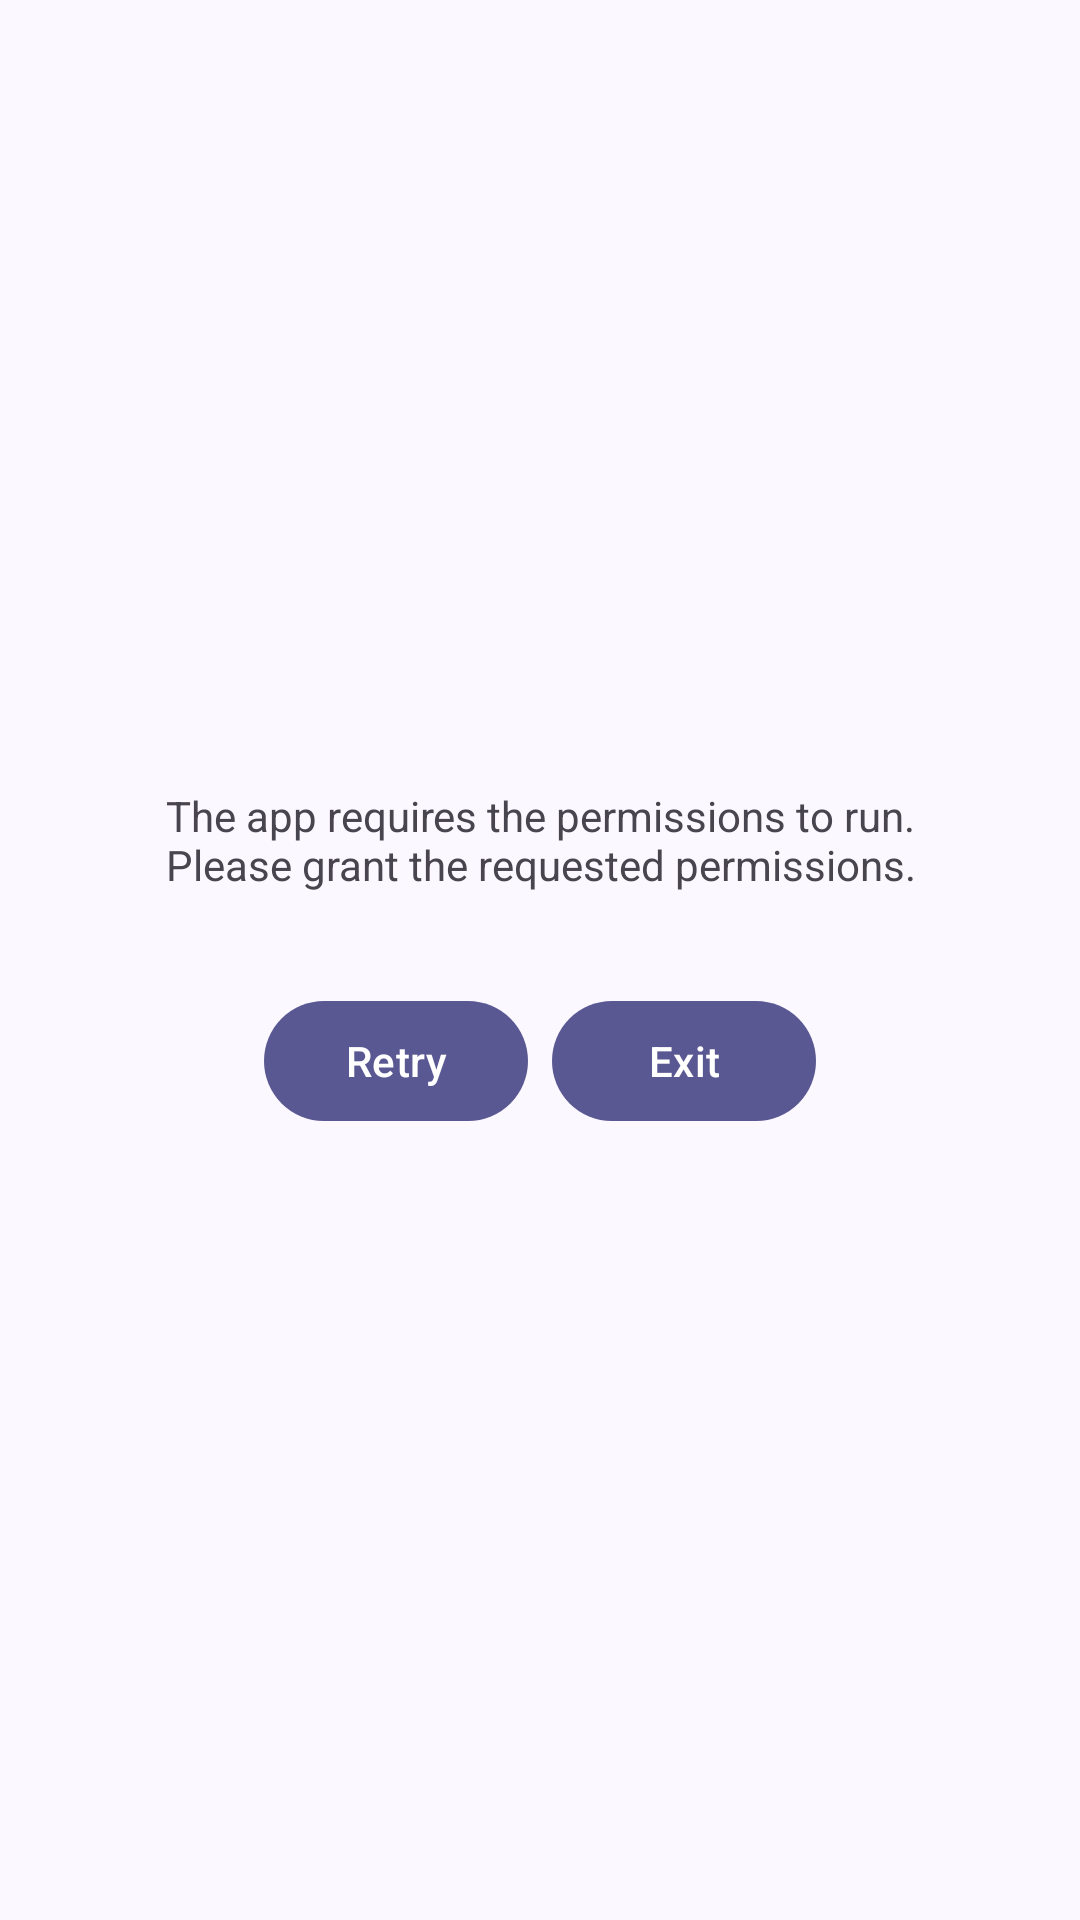

Produce the Android XML layout that renders to this screen, including the resource entries it uses.
<!-- AndroidManifest.xml: application theme AppTheme -->
<!-- res/layout/dialog_permissions.xml -->
<?xml version="1.0" encoding="utf-8"?>
<layout xmlns:android="http://schemas.android.com/apk/res/android"
        xmlns:tools="http://schemas.android.com/tools">

    <LinearLayout
          android:orientation="vertical"
          android:layout_width="wrap_content"
          android:layout_height="match_parent"
          android:gravity="center"
          android:paddingTop="@dimen/activity_vertical_margin"
          android:paddingBottom="@dimen/activity_vertical_margin"
          android:paddingLeft="@dimen/activity_horizontal_margin"
          android:paddingRight="@dimen/activity_horizontal_margin"
          tools:context="org.laborato.mdmlab.launcher.ui.MainActivity">

        <com.google.android.material.textview.MaterialTextView
            android:layout_width="@dimen/dialog_enter_device_id_width"
            android:layout_height="wrap_content"
            android:gravity="center_horizontal"
            android:text="@string/dialog_permission_title"
            android:layout_marginBottom="@dimen/activity_vertical_margin"/>

        <LinearLayout
            android:layout_width="match_parent"
            android:layout_height="wrap_content"
            android:layout_gravity="center"
            android:gravity="center_vertical|center_horizontal"
            android:layout_marginTop="@dimen/activity_horizontal_margin"
            android:orientation="horizontal">

            <com.google.android.material.button.MaterialButton
                android:layout_width="wrap_content"
                android:layout_height="wrap_content"
                android:layout_gravity="center"
                android:text="@string/main_activity_repeat"
                android:onClick="permissionsRetryClicked"/>

            <com.google.android.material.button.MaterialButton
                android:layout_width="wrap_content"
                android:layout_height="wrap_content"
                android:layout_gravity="center"
                android:layout_marginLeft="8dp"
                android:text="@string/main_activity_exit"
                android:onClick="permissionsExitClicked"/>

        </LinearLayout>

    </LinearLayout>

</layout>
<!-- resources referenced by this layout -->
<resources>
  <dimen name="activity_horizontal_margin">16dp</dimen>
  <dimen name="activity_vertical_margin">16dp</dimen>
  <dimen name="dialog_enter_device_id_width">280dp</dimen>
  <string name="dialog_permission_title">The app requires the permissions to run. Please grant the requested permissions.</string>
  <string name="main_activity_exit">Exit</string>
  <string name="main_activity_repeat">Retry</string>
  <style name="Widget.LabMDM.Button" parent="Widget.Material3.Button">
          <item name="android:minWidth">16dp</item>
          <item name="android:textAppearance">?attr/textAppearanceBodySmall</item>
      </style>
  <color name="md_theme_primary">#5A5892</color>
  <color name="md_theme_onPrimary">#FFFFFF</color>
  <color name="md_theme_primaryContainer">#E2DFFF</color>
  <color name="md_theme_onPrimaryContainer">#424178</color>
  <color name="md_theme_secondary">#5E5C71</color>
  <color name="md_theme_onSecondary">#FFFFFF</color>
  <color name="md_theme_secondaryContainer">#E3E0F9</color>
  <color name="md_theme_onSecondaryContainer">#464559</color>
  <color name="md_theme_tertiary">#7A5368</color>
  <color name="md_theme_onTertiary">#FFFFFF</color>
  <color name="md_theme_tertiaryContainer">#FFD8EA</color>
  <color name="md_theme_onTertiaryContainer">#603C50</color>
  <color name="md_theme_error">#BA1A1A</color>
  <color name="md_theme_onError">#FFFFFF</color>
  <color name="md_theme_errorContainer">#FFDAD6</color>
  <color name="md_theme_onErrorContainer">#93000A</color>
  <color name="md_theme_background">#FCF8FF</color>
  <color name="md_theme_onBackground">#1B1B21</color>
  <color name="md_theme_surface">#FCF8FF</color>
  <color name="md_theme_onSurface">#1B1B21</color>
  <color name="md_theme_surfaceVariant">#E4E1EC</color>
  <color name="md_theme_onSurfaceVariant">#47464F</color>
  <color name="md_theme_outline">#787680</color>
  <color name="md_theme_outlineVariant">#C8C5D0</color>
  <color name="md_theme_inverseSurface">#313036</color>
  <color name="md_theme_inverseOnSurface">#F3EFF7</color>
  <color name="md_theme_inversePrimary">#C3C0FF</color>
  <color name="md_theme_primaryFixed">#E2DFFF</color>
  <color name="md_theme_onPrimaryFixed">#16134A</color>
  <color name="md_theme_primaryFixedDim">#C3C0FF</color>
  <color name="md_theme_onPrimaryFixedVariant">#424178</color>
  <color name="md_theme_secondaryFixed">#E3E0F9</color>
  <color name="md_theme_onSecondaryFixed">#1A1A2C</color>
  <color name="md_theme_secondaryFixedDim">#C7C4DD</color>
  <color name="md_theme_onSecondaryFixedVariant">#464559</color>
  <color name="md_theme_tertiaryFixed">#FFD8EA</color>
  <color name="md_theme_onTertiaryFixed">#2F1124</color>
  <color name="md_theme_tertiaryFixedDim">#EAB9D2</color>
  <color name="md_theme_onTertiaryFixedVariant">#603C50</color>
  <color name="md_theme_surfaceDim">#DCD9E0</color>
  <color name="md_theme_surfaceBright">#FCF8FF</color>
  <color name="md_theme_surfaceContainerLowest">#FFFFFF</color>
  <color name="md_theme_surfaceContainerLow">#F6F2FA</color>
  <color name="md_theme_surfaceContainer">#F0ECF4</color>
  <color name="md_theme_surfaceContainerHigh">#EAE7EF</color>
  <color name="md_theme_surfaceContainerHighest">#E5E1E9</color>
</resources>
